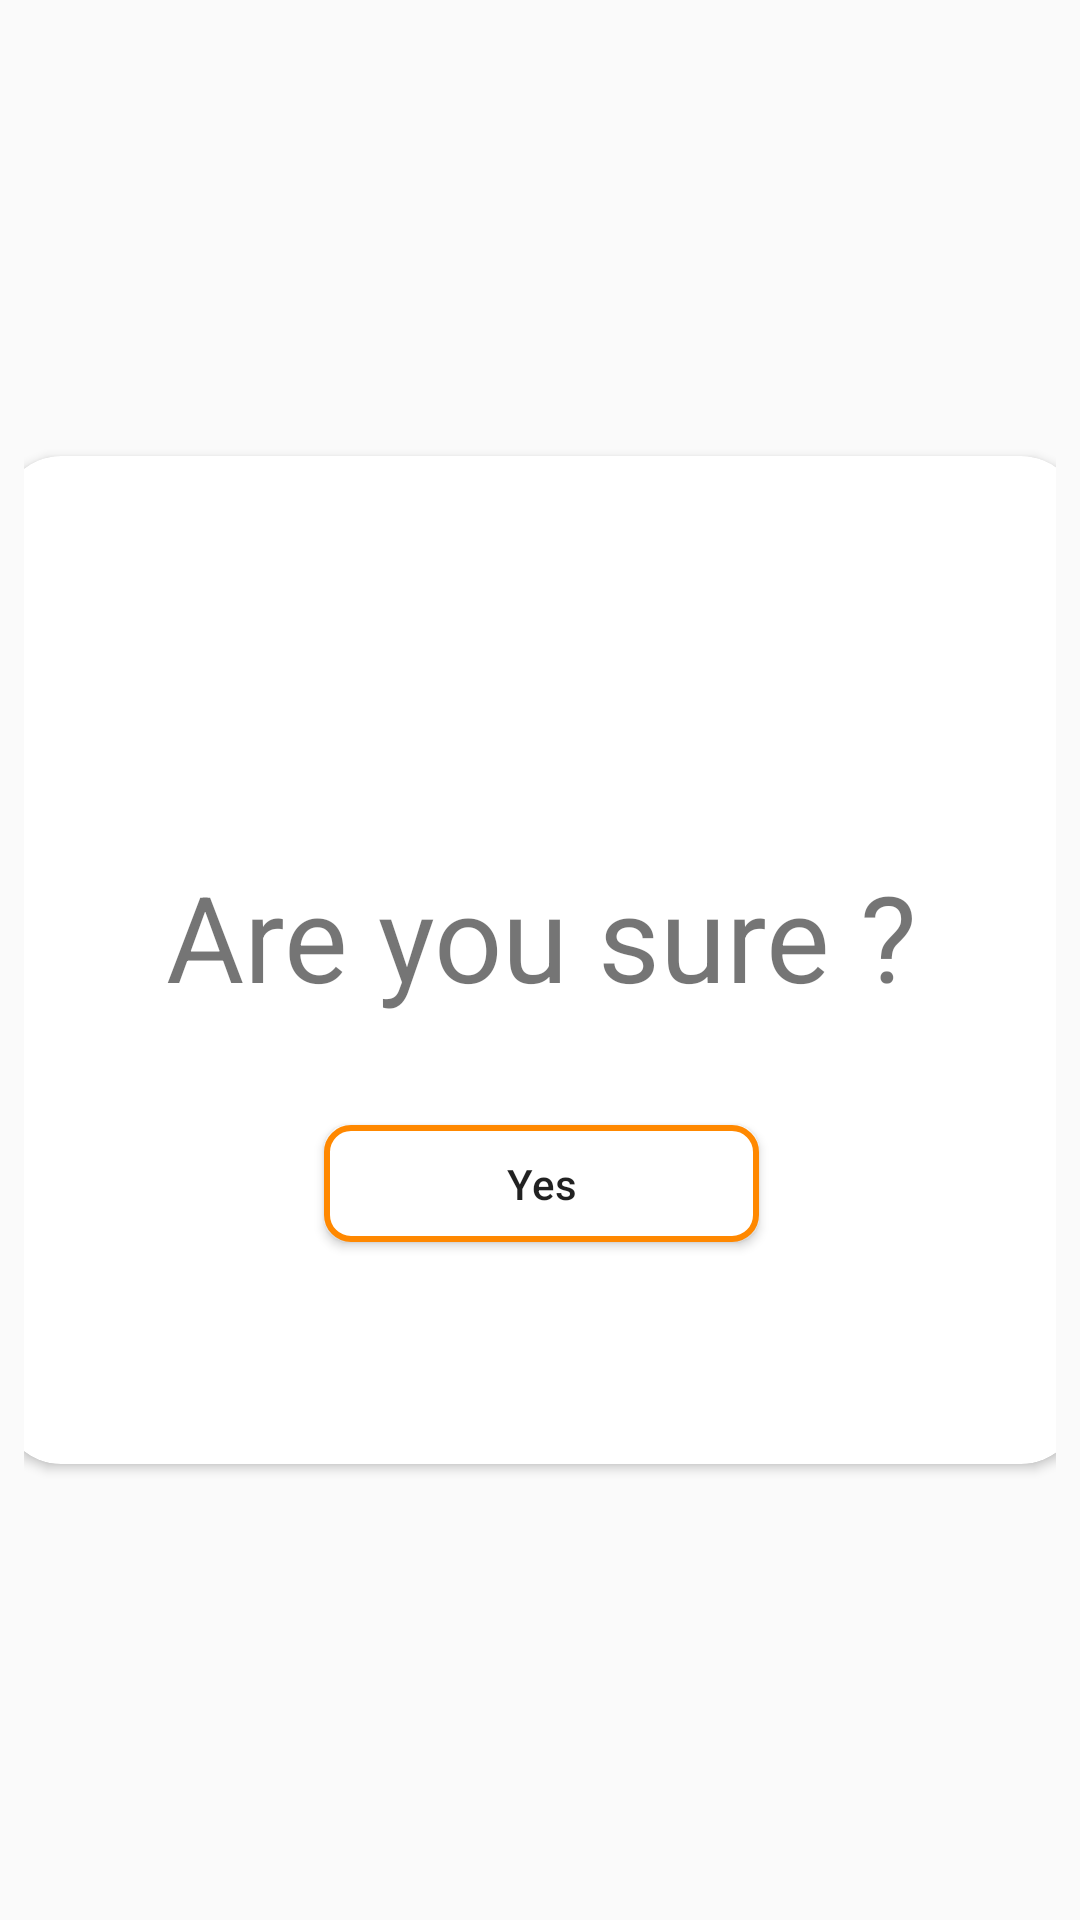

Android layout source for this screen:
<!-- AndroidManifest.xml: application theme AppTheme -->
<!-- res/layout/confirm_submission.xml -->
<?xml version="1.0" encoding="utf-8"?>
<androidx.constraintlayout.widget.ConstraintLayout xmlns:android="http://schemas.android.com/apk/res/android"
    xmlns:app="http://schemas.android.com/apk/res-auto"
    xmlns:tools="http://schemas.android.com/tools"
    android:layout_width="match_parent"
    android:layout_height="wrap_content"
    android:padding="8dp">

    <androidx.cardview.widget.CardView
        android:layout_width="360dp"
        android:layout_height="336dp"
        android:layout_marginStart="16dp"
        android:layout_marginEnd="16dp"
        android:elevation="8dp"
        app:cardCornerRadius="20dp"
        app:contentPadding="4dp"
        app:layout_constraintBottom_toBottomOf="parent"
        app:layout_constraintEnd_toEndOf="parent"
        app:layout_constraintStart_toStartOf="parent"
        app:layout_constraintTop_toTopOf="parent">

        <androidx.constraintlayout.widget.ConstraintLayout
            android:layout_width="match_parent"
            android:layout_height="match_parent"
            android:padding="2dp">

            <ImageView
                android:id="@+id/submissionCloseIV"
                android:layout_width="50dp"
                android:layout_height="50dp"
                android:layout_marginTop="32dp"
                android:contentDescription="@string/cancel_submission"
                android:src="@drawable/ic_cancel"
                app:layout_constraintBottom_toTopOf="@+id/textView4"
                app:layout_constraintEnd_toEndOf="parent"
                app:layout_constraintHorizontal_bias="0.847"
                app:layout_constraintStart_toStartOf="parent"
                app:layout_constraintTop_toTopOf="parent"
                app:layout_constraintVertical_bias="0.272" />

            <Button
                android:id="@+id/yesBTN"
                android:layout_width="145dp"
                android:layout_height="39dp"
                android:layout_marginBottom="68dp"
                android:background="@drawable/yes_btn_background"
                android:text="@string/yes_submit"
                android:textAllCaps="false"
                app:layout_constraintBottom_toBottomOf="parent"
                app:layout_constraintEnd_toEndOf="parent"
                app:layout_constraintStart_toStartOf="parent" />

            <TextView
                android:id="@+id/textView4"
                android:layout_width="wrap_content"
                android:layout_height="wrap_content"
                android:text="@string/are_u_sure"
                android:textAllCaps="false"

                android:textSize="@dimen/text_submission_dialog"
                app:layout_constraintBottom_toTopOf="@+id/yesBTN"
                app:layout_constraintEnd_toEndOf="parent"
                app:layout_constraintStart_toStartOf="parent"
                app:layout_constraintTop_toTopOf="parent"
                app:layout_constraintVertical_bias="0.779" />

            
        </androidx.constraintlayout.widget.ConstraintLayout>

    </androidx.cardview.widget.CardView>


</androidx.constraintlayout.widget.ConstraintLayout>
<!-- resources referenced by this layout -->
<resources>
  <dimen name="text_submission_dialog">40sp</dimen>
  <!-- drawable yes_btn_background (drawable) -->
  <?xml version="1.0" encoding="utf-8"?>
  <shape xmlns:android="http://schemas.android.com/apk/res/android"
      android:shape="rectangle">
      <solid android:color="@color/colorAccent"/>
      <corners android:radius="8dp"/>
      <stroke
          android:width="2dp"
          android:color="@android:color/holo_orange_dark"/>
  
  </shape>
  <string name="are_u_sure">Are you sure ?</string>
  <string name="cancel_submission">cancel submission</string>
  <string name="yes_submit">Yes</string>
  <style name="AppTheme" parent="Theme.AppCompat.Light.DarkActionBar">
          
          <item name="colorPrimary">@color/colorPrimary</item>
          <item name="colorPrimaryDark">@color/colorPrimaryDark</item>
          <item name="colorAccent">@color/colorAccent</item>
      </style>
  <color name="colorAccent">#FFFFFF</color>
  <color name="colorPrimary">#1C1A1A</color>
  <color name="colorPrimaryDark">#000000</color>
</resources>
